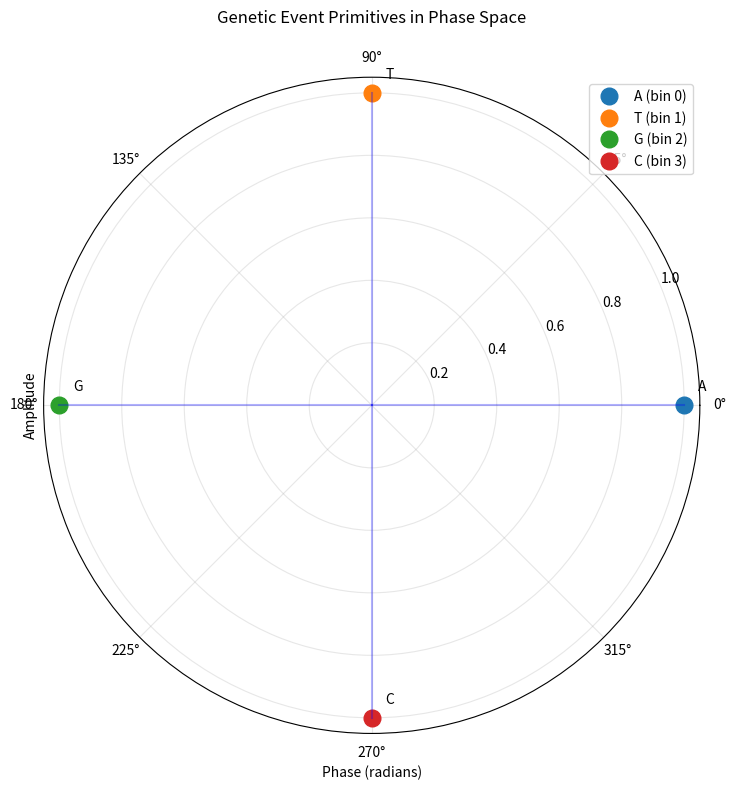

This figure's Python source: (Note: this script raises an exception after producing the figure.)
#!/usr/bin/env python3
"""
Braided Field Simulation with Genetic Event Primitives

This script applies the 4 genetic event primitives (A, T, G, C) from spectral encoding
to the braided field system, exploring how these perturbations affect topological states.
"""

import numpy as np
import cmath
from dataclasses import dataclass
from typing import List, Tuple
import matplotlib.pyplot as plt

@dataclass
class GeneticEvent:
    """A genetic event primitive (A, T, G, C)."""
    event_type: str  # 'A', 'T', 'G', 'C'
    spectral_bin: int  # 0, 1, 2, 3
    phase_perturbation: float
    amplitude_perturbation: float

class GeneticPrimitives:
    """The 4 genetic event primitives from spectral encoding."""

    def __init__(self):
        # Map events to spectral bins and perturbations
        self.events = {
            'A': GeneticEvent('A', 0, 0.0, 1.0),      # Bin 0, no phase shift, max amplitude
            'T': GeneticEvent('T', 1, np.pi/2, 1.0),   # Bin 1, π/2 phase shift
            'G': GeneticEvent('G', 2, np.pi, 1.0),     # Bin 2, π phase shift
            'C': GeneticEvent('C', 3, 3*np.pi/2, 1.0), # Bin 3, 3π/2 phase shift
        }

    def get_event(self, event_type: str) -> GeneticEvent:
        return self.events[event_type]

    def all_events(self) -> List[GeneticEvent]:
        return list(self.events.values())

class BraidedFieldWithGenetics:
    """Braided field that accepts genetic event perturbations."""

    def __init__(self, num_particles: int = 4):
        self.particles = []
        self.braiding_history = []
        self.genetic_perturbations = []
        self.magnetic_field = 0.0
        self.spectral_bins = [0.0 + 0j] * 8  # 8 spectral bins

        # Initialize particles at different positions
        for i in range(num_particles):
            angle = 2 * np.pi * i / num_particles
            self.particles.append({
                'position': (np.cos(angle), np.sin(angle)),
                'phase': 0.0,
                'amplitude': 1.0
            })

    def apply_genetic_event(self, event: GeneticEvent):
        """Apply a genetic event perturbation to the braided field."""
        self.genetic_perturbations.append(event)

        # Apply phase perturbation to all particles
        for p in self.particles:
            p['phase'] += event.phase_perturbation

        # Apply amplitude perturbation to spectral bin
        self.spectral_bins[event.spectral_bin] += event.amplitude_perturbation * cmath.exp(1j * event.phase_perturbation)

        # Record as a braiding operation
        self.braiding_history.append({
            'type': 'genetic',
            'event': event.event_type,
            'phase_shift': event.phase_perturbation,
            'amplitude': event.amplitude_perturbation
        })

    def apply_braiding(self, i: int, j: int, phase_shift: float):
        """Apply a standard braiding operation."""
        if i >= len(self.particles) or j >= len(self.particles):
            raise IndexError("Particle index out of range")

        # Swap particles
        self.particles[i], self.particles[j] = self.particles[j], self.particles[i]

        # Apply phase shift
        self.particles[i]['phase'] += phase_shift
        self.particles[j]['phase'] += phase_shift

        # Record braiding
        self.braiding_history.append({
            'type': 'braid',
            'i': i,
            'j': j,
            'phase_shift': phase_shift
        })

    def total_wavefunction(self) -> complex:
        """Compute total wavefunction from all particles."""
        psi = 0j
        for p in self.particles:
            psi += p['amplitude'] * cmath.exp(1j * p['phase'])
        return psi

    def spectral_signature(self) -> List[complex]:
        """Get the spectral signature from accumulated genetic events."""
        return self.spectral_bins

    def topological_invariant(self) -> float:
        """Compute topological invariant from braiding history."""
        total = 0.0
        for op in self.braiding_history:
            if op['type'] == 'braid':
                total += op['phase_shift']
            elif op['type'] == 'genetic':
                total += op['phase_shift']
        return total

    def is_topologically_protected(self) -> bool:
        """Check if field is topologically protected."""
        return self.topological_invariant() != 0 and self.magnetic_field > 0

def simulate_genetic_perturbations():
    """Simulate applying genetic event primitives to braided field."""
    print("=== Braided Field with Genetic Event Primitives ===\n")

    # Initialize system
    primitives = GeneticPrimitives()
    field = BraidedFieldWithGenetics(num_particles=4)

    print(f"Initial state:")
    print(f"  Particles: {len(field.particles)}")
    print(f"  Wavefunction: {field.total_wavefunction():.4f}")
    print(f"  Topological invariant: {field.topological_invariant():.4f}\n")

    # Apply each genetic event
    print("Applying genetic event primitives:")

    for event in primitives.all_events():
        field.apply_genetic_event(event)
        print(f"  Event {event.event_type}:")
        print(f"    Spectral bin: {event.spectral_bin}")
        print(f"    Phase perturbation: {event.phase_perturbation:.4f} rad")
        print(f"    Wavefunction: {field.total_wavefunction():.4f}")
        print(f"    Topological invariant: {field.topological_invariant():.4f}")
        print()

    # Show spectral signature
    print("Spectral signature after genetic perturbations:")
    for i, bin_val in enumerate(field.spectral_bins[:4]):
        print(f"  Bin {i}: {bin_val:.4f}")
    print()

    # Apply magnetic field
    field.magnetic_field = 1.0
    print(f"Applied magnetic field: {field.magnetic_field}")
    print(f"Topologically protected: {field.is_topologically_protected()}\n")

    print(f"Final topological invariant: {field.topological_invariant():.4f}")
    print(f"Total operations: {len(field.braiding_history)}")

def simulate_genetic_braiding_sequence():
    """Simulate alternating genetic events and braiding operations."""
    print("\n=== Genetic-Braiding Sequence Simulation ===\n")

    primitives = GeneticPrimitives()
    field = BraidedFieldWithGenetics(num_particles=4)

    sequence = [
        ('genetic', 'A'),
        ('braid', (0, 1, np.pi/4)),
        ('genetic', 'T'),
        ('braid', (1, 2, np.pi/3)),
        ('genetic', 'G'),
        ('braid', (2, 3, np.pi/5)),
        ('genetic', 'C'),
        ('braid', (0, 3, np.pi/2)),
    ]

    print(f"Initial wavefunction: {field.total_wavefunction():.4f}")
    print(f"Initial invariant: {field.topological_invariant():.4f}\n")

    for op_type, data in sequence:
        if op_type == 'genetic':
            event = primitives.get_event(data)
            field.apply_genetic_event(event)
            print(f"Genetic event {data}:")
            print(f"  Wavefunction: {field.total_wavefunction():.4f}")
            print(f"  Invariant: {field.topological_invariant():.4f}")
        elif op_type == 'braid':
            i, j, phase = data
            field.apply_braiding(i, j, phase)
            print(f"Braid ({i},{j}) with phase {phase:.4f}:")
            print(f"  Wavefunction: {field.total_wavefunction():.4f}")
            print(f"  Invariant: {field.topological_invariant():.4f}")
        print()

    field.magnetic_field = 1.0
    print(f"Applied magnetic field: {field.magnetic_field}")
    print(f"Topologically protected: {field.is_topologically_protected()}")
    print(f"Final invariant: {field.topological_invariant():.4f}")

def plot_genetic_phase_space():
    """Visualize genetic event perturbations in phase space."""
    print("\n=== Genetic Event Phase Space ===\n")

    primitives = GeneticPrimitives()

    # Get phase shifts for each event
    events = primitives.all_events()
    phases = [e.phase_perturbation for e in events]
    amplitudes = [e.amplitude_perturbation for e in events]
    labels = [e.event_type for e in events]
    bins = [e.spectral_bin for e in events]

    # Create polar plot
    fig, ax = plt.subplots(figsize=(8, 8), subplot_kw=dict(projection='polar'))

    # Plot each event as a point
    for phase, amp, label, bin_idx in zip(phases, amplitudes, labels, bins):
        ax.plot(phase, amp, 'o', markersize=12, label=f'{label} (bin {bin_idx})')
        ax.annotate(label, (phase, amp), xytext=(10, 10),
                   textcoords='offset points', fontsize=10)

    # Draw lines from origin
    for phase, amp in zip(phases, amplitudes):
        ax.plot([0, phase], [0, amp], 'b-', alpha=0.3)

    ax.set_title('Genetic Event Primitives in Phase Space', pad=20)
    ax.set_xlabel('Phase (radians)')
    ax.set_ylabel('Amplitude')
    ax.grid(True, alpha=0.3)
    ax.legend(loc='upper right')

    plt.tight_layout()
    plt.savefig('/tmp/genetic_phase_space.png', dpi=150)
    print("Genetic phase space plot saved to /tmp/genetic_phase_space.png")

def simulate_genetic_topological_encoding():
    """Simulate encoding information in braided field using genetic events."""
    print("\n=== Topological Encoding with Genetic Events ===\n")

    primitives = GeneticPrimitives()
    field = BraidedFieldWithGenetics(num_particles=4)

    # Encode "ATGC" sequence
    sequence = ['A', 'T', 'G', 'C']

    print(f"Encoding sequence: {''.join(sequence)}")
    print(f"Initial wavefunction: {field.total_wavefunction():.4f}")
    print(f"Initial invariant: {field.topological_invariant():.4f}\n")

    for event_type in sequence:
        event = primitives.get_event(event_type)
        field.apply_genetic_event(event)
        print(f"Encoded {event_type}:")
        print(f"  Wavefunction: {field.total_wavefunction():.4f}")
        print(f"  Invariant: {field.topological_invariant():.4f}")

    # Apply magnetic field to lock topology
    field.magnetic_field = 1.0
    print(f"\nApplied magnetic field: {field.magnetic_field}")
    print(f"Topologically protected: {field.is_topologically_protected()}")

    # Check if information is preserved in topology
    final_invariant = field.topological_invariant()
    print(f"\nFinal topological invariant: {final_invariant:.4f}")

    # The invariant encodes the sequence information
    expected_invariant = sum(e.phase_perturbation for e in primitives.all_events())
    print(f"Expected invariant (sum of phases): {expected_invariant:.4f}")
    print(f"Match: {abs(final_invariant - expected_invariant) < 1e-10}")

    print("\nThe genetic sequence is now encoded in the topological invariant,")
    print("making it immune to local perturbations.")

if __name__ == "__main__":
    simulate_genetic_perturbations()
    simulate_genetic_braiding_sequence()
    plot_genetic_phase_space()
    simulate_genetic_topological_encoding()

    print("\n=== Simulation Complete ===")
    print("Genetic event primitives (A, T, G, C) successfully applied to braided field.")
    print("The 4 primitives create distinct phase perturbations that affect")
    print("the topological invariant, enabling information encoding in")
    print("the braided field topology.")
